Run: headless pygame with SDL's dummy video driver; simulated clock (each Clock.tick advances the game by its frame time, no real sleeping); random seed 0; keys injected as events and as key.get_pressed() state; no mouse input; restart key SPACE tapped at the start of phases 3 and 4.
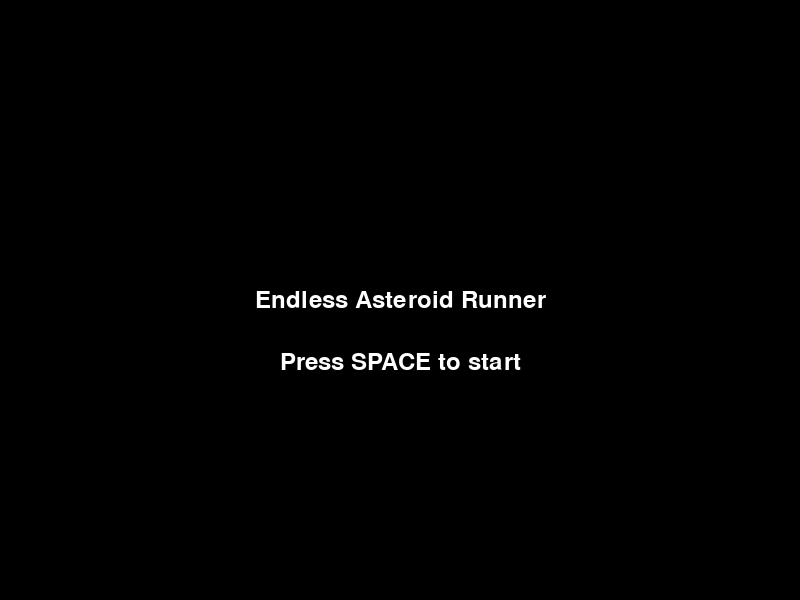
Frame 1 of 4 · flips 1–60 · no input
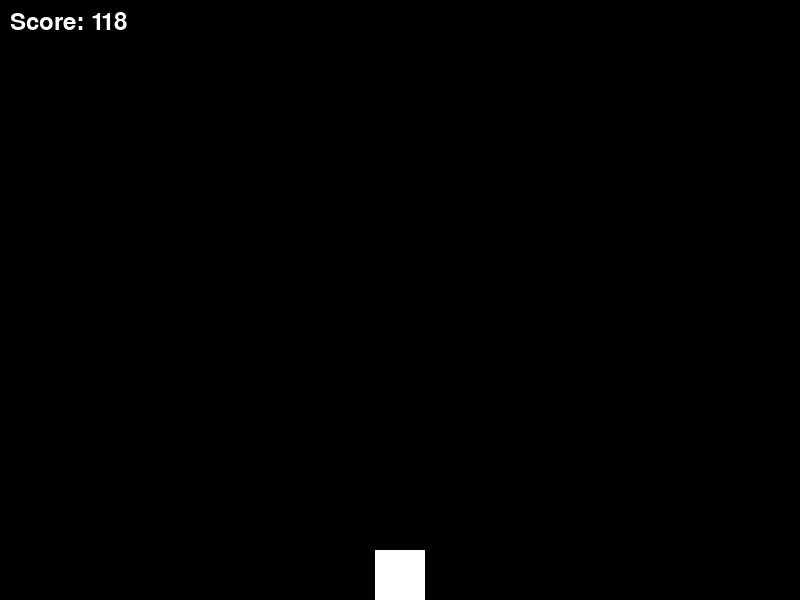
Frame 2 of 4 · flips 61–180 · tapped SPACE, RETURN · held RIGHT (→), D
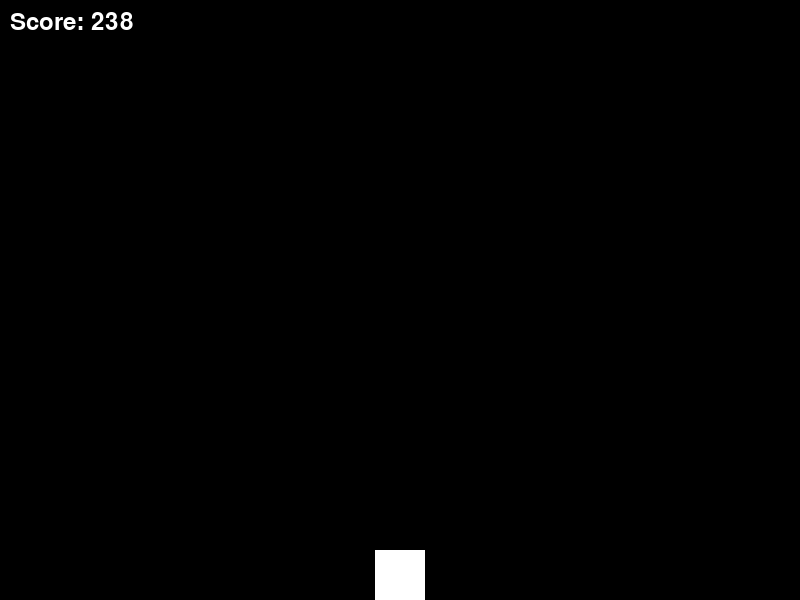
Frame 3 of 4 · flips 181–300 · tapped SPACE · held DOWN (↓), S
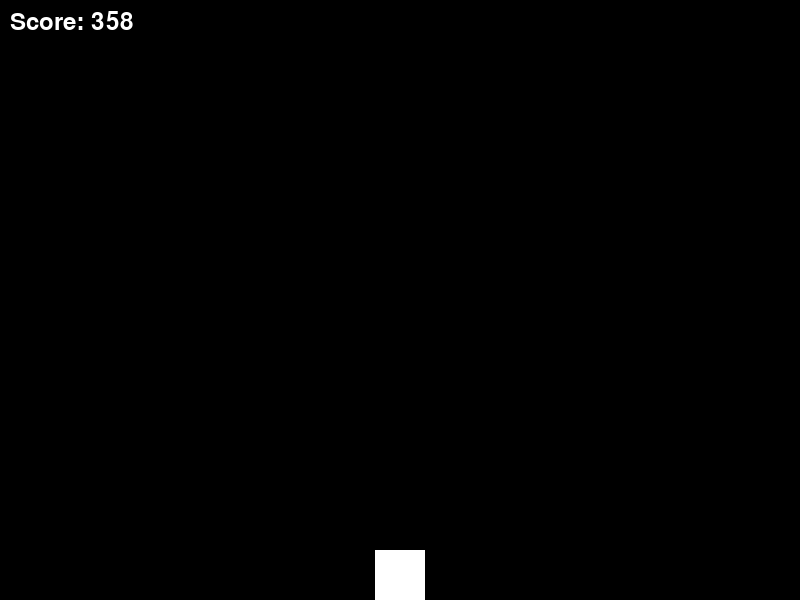
Frame 4 of 4 · flips 301–420 · tapped SPACE · held LEFT (←), A, UP (↑), W

The pygame program that drew these frames:

import pygame
import random
import sys

# Constants
SCREEN_WIDTH = 800
SCREEN_HEIGHT = 600
PLAYER_SIZE = 50
ASTEROID_SIZE = 50
GRAVITY = 0.5
FLAP_STRENGTH = -10
ASTEROID_SPAWN_TIME = 5000  # milliseconds

# Initialize Pygame
pygame.init()

# Set up the screen
screen = pygame.display.set_mode((SCREEN_WIDTH, SCREEN_HEIGHT))
pygame.display.set_caption('Endless Asteroid Runner')

# Load fonts
font = pygame.font.Font(None, 36)

# Define colors
WHITE = (255, 255, 255)
BLACK = (0, 0, 0)

# Player class
class Player(pygame.sprite.Sprite):
    def __init__(self):
        super().__init__()
        self.image = pygame.Surface((PLAYER_SIZE, PLAYER_SIZE))
        self.image.fill(WHITE)
        self.rect = self.image.get_rect(center=(SCREEN_WIDTH // 2, SCREEN_HEIGHT // 2))
        self.velocity = 0

    def update(self):
        self.velocity += GRAVITY
        self.rect.y += self.velocity

        if self.rect.top <= 0:
            self.rect.top = 0
            self.velocity = 0
        elif self.rect.bottom >= SCREEN_HEIGHT:
            self.rect.bottom = SCREEN_HEIGHT
            self.velocity = 0

    def flap(self):
        self.velocity = FLAP_STRENGTH

# Asteroid class
class Asteroid(pygame.sprite.Sprite):
    def __init__(self):
        super().__init__()
        self.image = pygame.Surface((ASTEROID_SIZE, ASTEROID_SIZE))
        self.image.fill(WHITE)
        self.rect = self.image.get_rect(center=(random.choice([0, SCREEN_WIDTH]), random.randint(0, SCREEN_HEIGHT)))
        self.speed = random.randint(1, 5)
        self.direction = random.choice([-1, 1])

    def update(self):
        self.rect.x += self.speed * self.direction
        if self.rect.right < 0 or self.rect.left > SCREEN_WIDTH:
            self.kill()

# Game class
class Game:
    def __init__(self):
        self.player = Player()
        self.asteroids = pygame.sprite.Group()
        self.all_sprites = pygame.sprite.Group(self.player)
        self.score = 0
        self.last_asteroid_spawn = pygame.time.get_ticks()

    def run(self):
        running = True
        clock = pygame.time.Clock()

        while running:
            for event in pygame.event.get():
                if event.type == pygame.QUIT:
                    running = False
                elif event.type == pygame.KEYDOWN:
                    if event.key == pygame.K_SPACE:
                        self.player.flap()

            # Spawn asteroids
            current_time = pygame.time.get_ticks()
            if current_time - self.last_asteroid_spawn > ASTEROID_SPAWN_TIME:
                self.last_asteroid_spawn = current_time
                new_asteroid = Asteroid()
                self.asteroids.add(new_asteroid)
                self.all_sprites.add(new_asteroid)

            # Update
            self.all_sprites.update()

            # Check for collisions
            if pygame.sprite.spritecollide(self.player, self.asteroids, False):
                running = False

            # Draw everything
            screen.fill(BLACK)
            self.all_sprites.draw(screen)

            # Display score
            score_text = font.render(f'Score: {self.score}', True, WHITE)
            screen.blit(score_text, (10, 10))

            pygame.display.flip()

            # Increase score
            self.score += 1

            # Cap the frame rate
            clock.tick(60)

        pygame.quit()
        sys.exit()

# Main menu
def main_menu():
    menu = True
    while menu:
        for event in pygame.event.get():
            if event.type == pygame.QUIT:
                pygame.quit()
                sys.exit()
            elif event.type == pygame.KEYDOWN:
                if event.key == pygame.K_SPACE:
                    menu = False

        screen.fill(BLACK)
        title_text = font.render('Endless Asteroid Runner', True, WHITE)
        instruction_text = font.render('Press SPACE to start', True, WHITE)
        screen.blit(title_text, (SCREEN_WIDTH // 2 - title_text.get_width() // 2, SCREEN_HEIGHT // 2 - title_text.get_height() // 2))
        screen.blit(instruction_text, (SCREEN_WIDTH // 2 - instruction_text.get_width() // 2, SCREEN_HEIGHT // 2 + 50))
        pygame.display.flip()

# Start the game
main_menu()
game = Game()
game.run()
